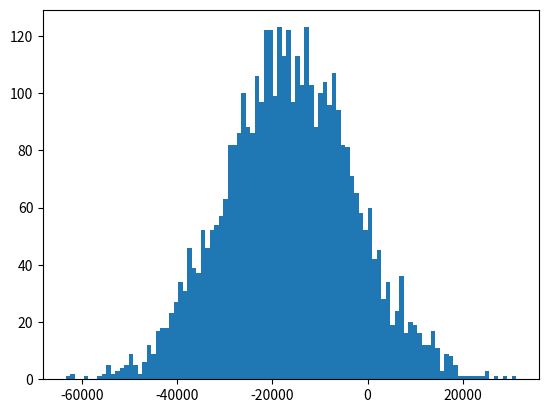

Write the Python code that produced this figure.
import numpy as np
import random
import matplotlib.pyplot as plt
m=[]
for i in range(0,4096):
    A=0
    a=np.random.randint(0,(2**14),(2**15))
    x=np.array(a,dtype='int8')
    i=0
    A=np.sum(x)
    m.append(A)

plt.hist(m,100)
plt.show()


